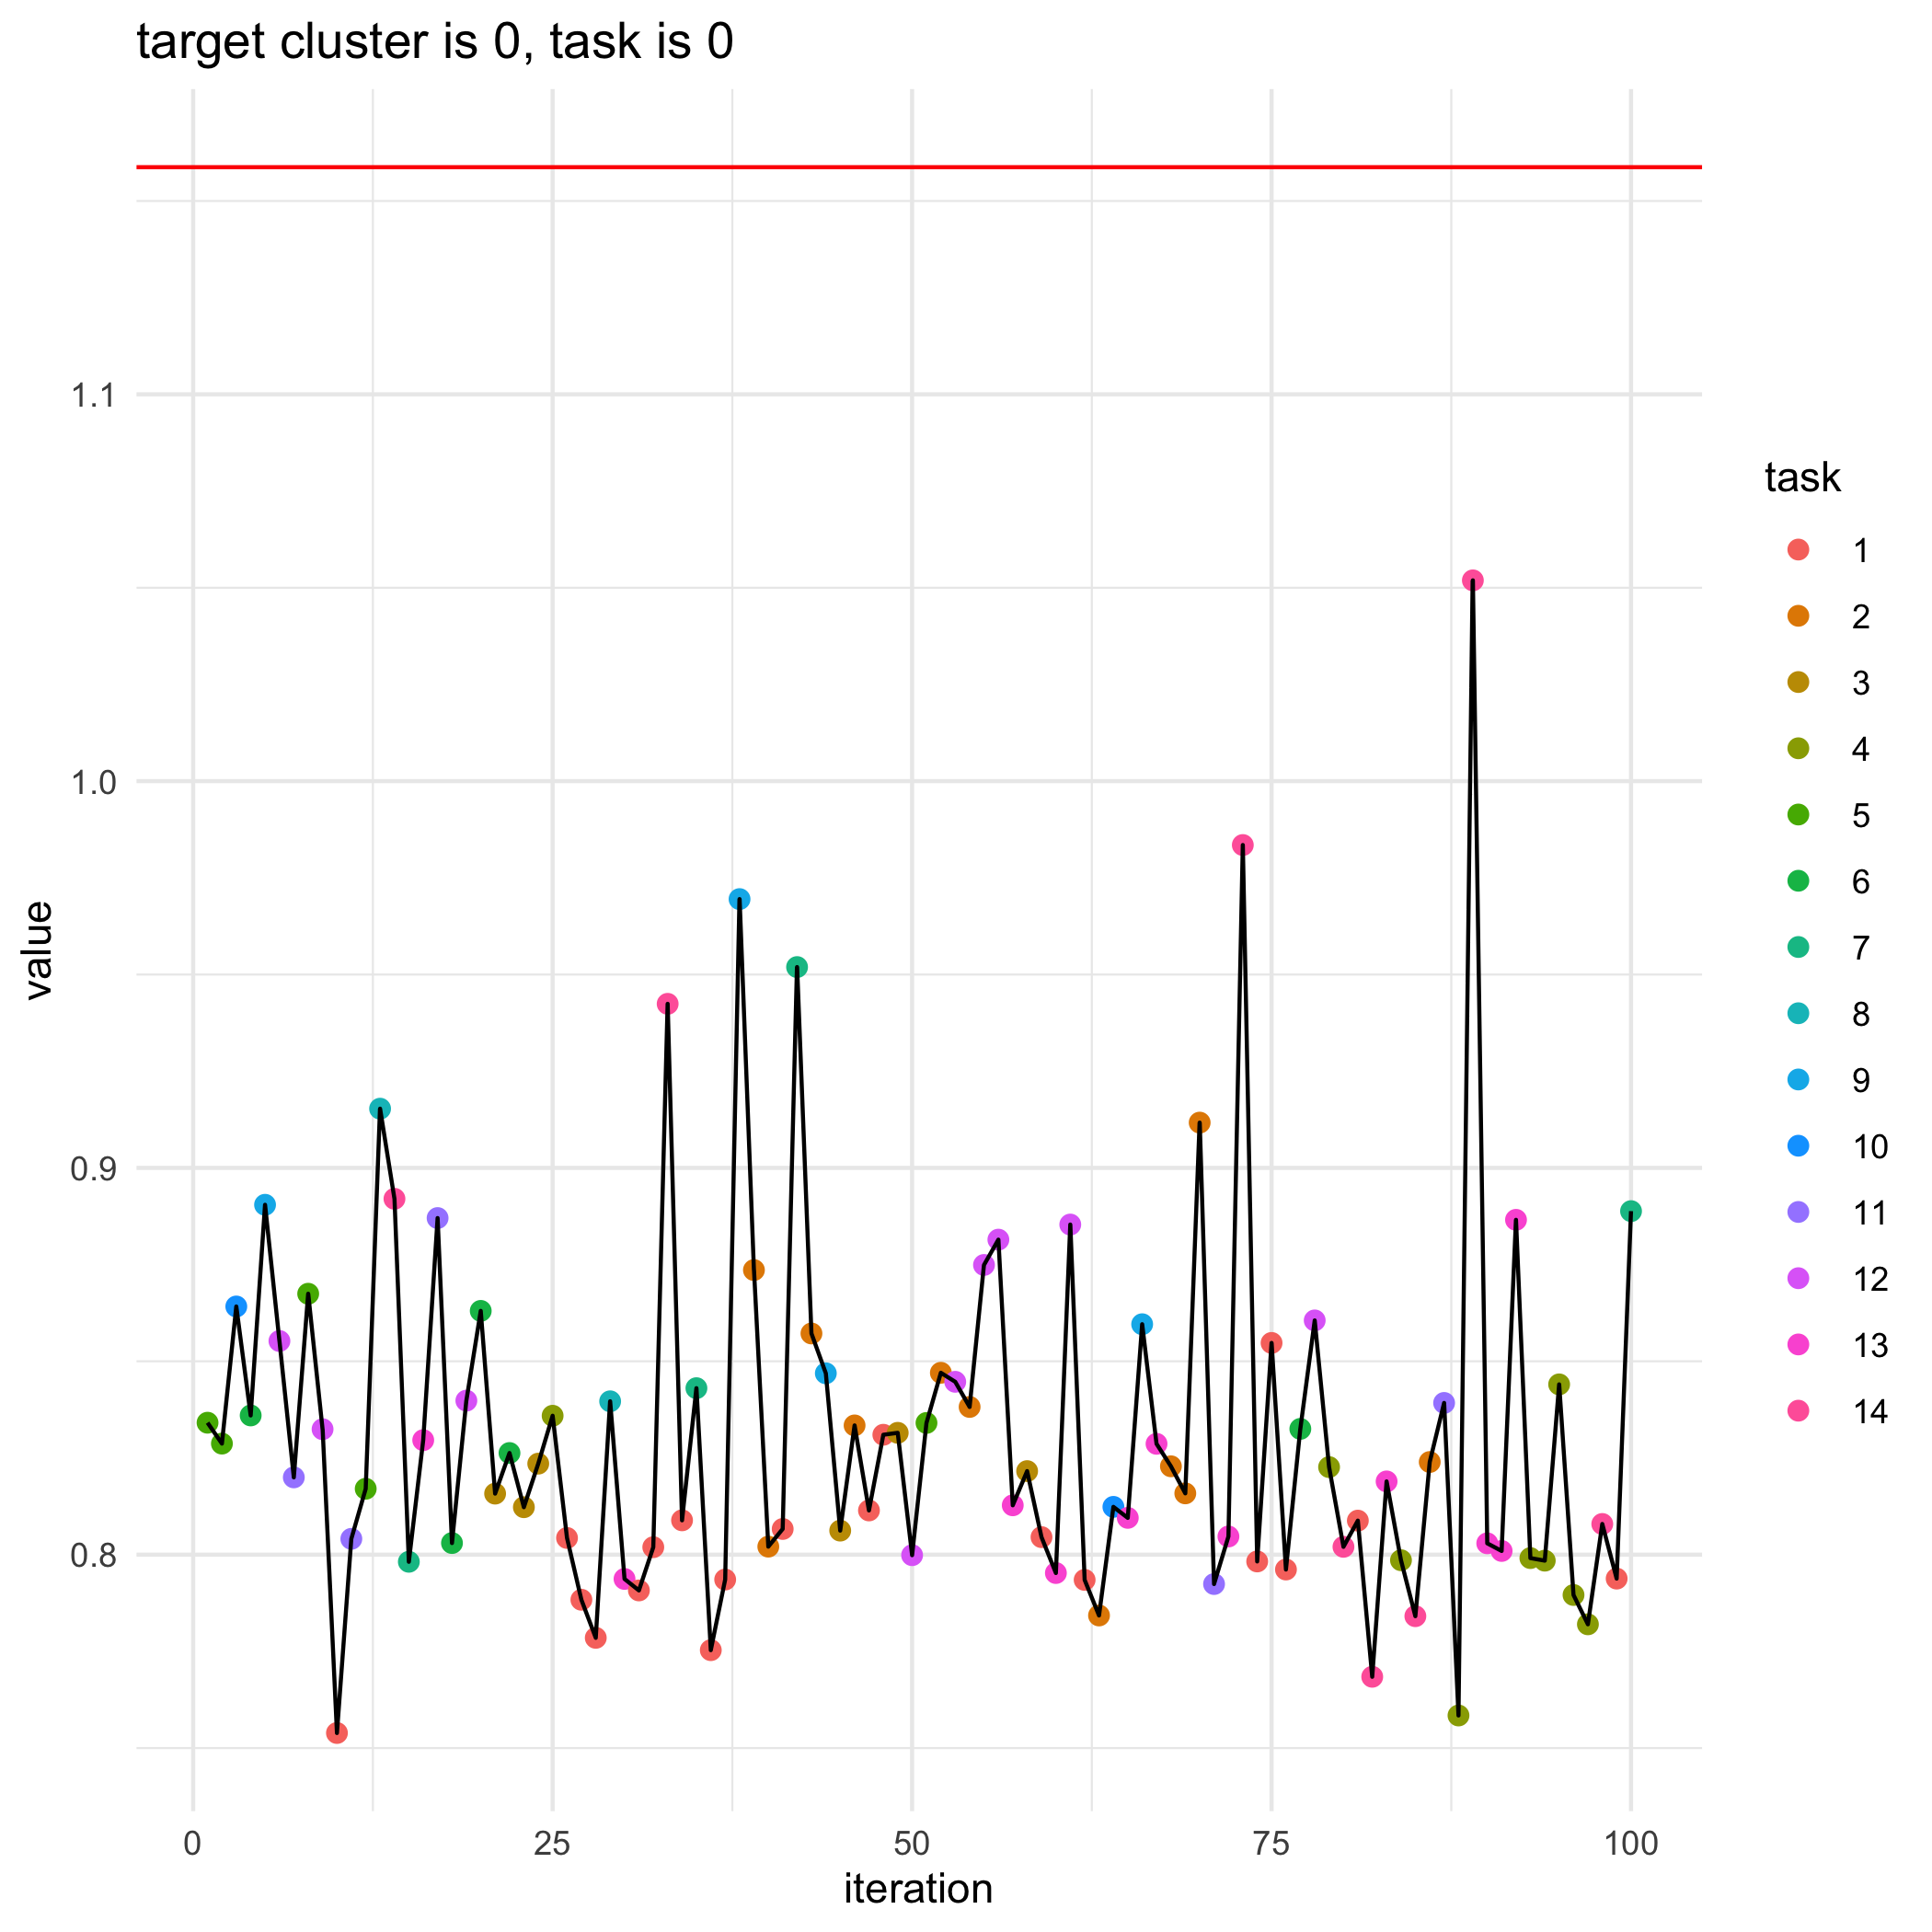

Source data for this figure (header and first rows):
, losses, bandit_selects
0, 1.159, 
1, 0.8341, 5.0
2, 0.8287, 5.0
3, 0.8642, 10.0
4, 0.836, 6.0
5, 0.8905, 9.0
6, 0.8552, 12.0
7, 0.82, 11.0
8, 0.8675, 5.0
9, 0.8324, 12.0
10, 0.7539, 1.0
11, 0.8041, 11.0
12, 0.817, 5.0
13, 0.9153, 8.0
14, 0.892, 14.0
15, 0.7982, 7.0
16, 0.8296, 13.0
17, 0.887, 11.0
18, 0.803, 6.0
19, 0.8398, 12.0
20, 0.863, 6.0
21, 0.8158, 3.0
22, 0.8263, 6.0
23, 0.8123, 3.0
24, 0.8235, 3.0
25, 0.8359, 4.0
26, 0.8043, 1.0
27, 0.7883, 1.0
28, 0.7785, 1.0
29, 0.8397, 8.0
30, 0.7937, 13.0
31, 0.7908, 1.0
32, 0.8019, 1.0
33, 0.9424, 14.0
34, 0.8089, 1.0
35, 0.843, 7.0
36, 0.7753, 1.0
37, 0.7936, 1.0
38, 0.9695, 9.0
39, 0.8736, 2.0
40, 0.8021, 2.0
41, 0.8066, 1.0
42, 0.9519, 7.0
43, 0.8572, 2.0
44, 0.8469, 9.0
45, 0.8062, 3.0
46, 0.8334, 2.0
47, 0.8114, 1.0
48, 0.831, 1.0
49, 0.8315, 3.0
50, 0.7999, 12.0
51, 0.8341, 5.0
52, 0.847, 2.0
53, 0.8447, 12.0
54, 0.8382, 2.0
55, 0.8749, 12.0
56, 0.8814, 12.0
57, 0.8128, 13.0
58, 0.8216, 3.0
59, 0.8045, 1.0
... 41 more rows
